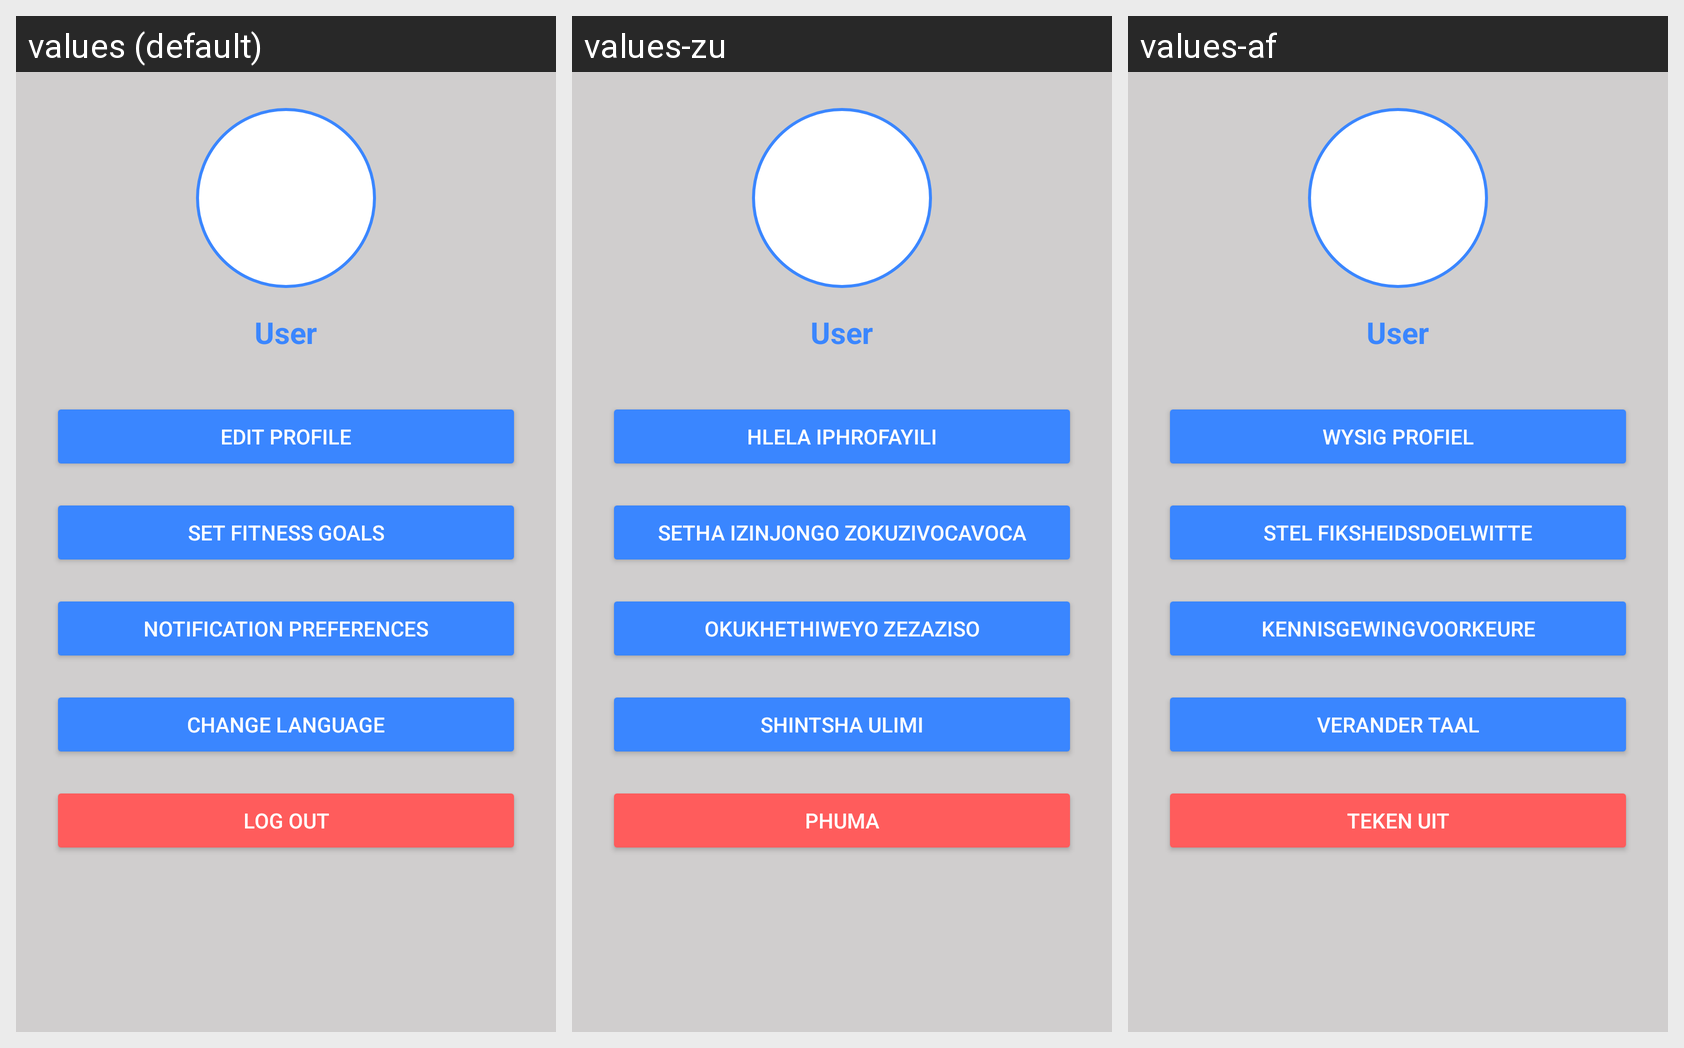

This grid shows one Android layout under several languages. Give, for every string resource on the screen, its name, the default text and each shown locale's text.
Android screen res/layout/fragment_settings.xml rendered under 3 locales, left to right: values (default), values-zu, values-af. Device: Nexus 5 (rendered at 1080×1920; each locale shown at half size, 540×960, under a caption strip naming it); theme Theme.PROG7314_Part1.
Strings drawn on this screen, with the default value and each locale's value (text and hints the layout hard-codes, and strings that could not be matched under every locale, appear in the picture but are not listed):

edit_profile
  values: Edit Profile
  values-zu: Hlela Iphrofayili
  values-af: Wysig Profiel

set_fitness_goals
  values: Set Fitness Goals
  values-zu: Setha Izinjongo Zokuzivocavoca
  values-af: Stel Fiksheidsdoelwitte

notification_preferences
  values: Notification Preferences
  values-zu: Okukhethiweyo Zezaziso
  values-af: Kennisgewingvoorkeure

change_language
  values: Change Language
  values-zu: Shintsha Ulimi
  values-af: Verander Taal

log_out
  values: Log Out
  values-zu: Phuma
  values-af: Teken Uit
